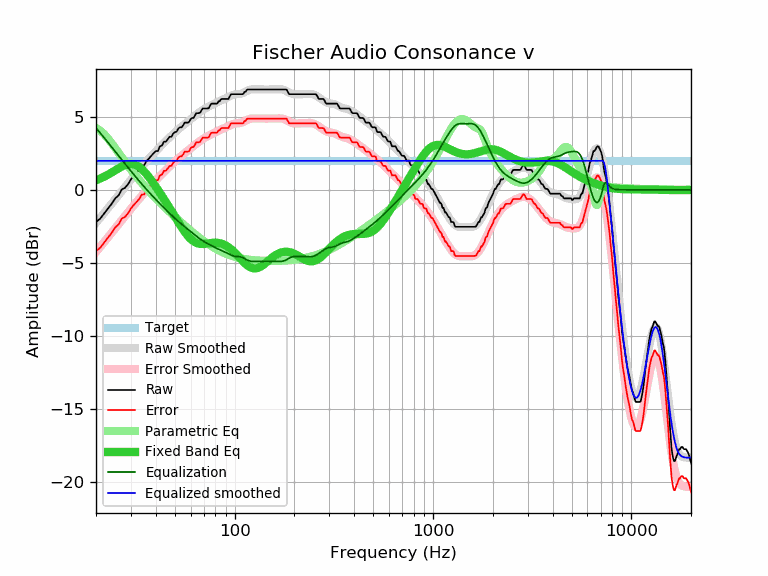

Source data for this figure (header and first rows):
frequency, raw, error, smoothed, error_smoothed, equalization, parametric_eq, equalized_raw, equalized_smoothed, target
20, -2.20, -4.19, -2.26, -4.25, 4.25, 0.66, 2.05, 1.99, 1.99
21, -1.97, -3.96, -1.91, -3.90, 3.90, 0.78, 1.94, 1.99, 1.99
22, -1.61, -3.60, -1.58, -3.57, 3.57, 0.91, 1.96, 1.99, 1.99
23, -1.27, -3.26, -1.25, -3.25, 3.25, 1.05, 1.98, 1.99, 1.99
24, -0.95, -2.94, -0.94, -2.93, 2.93, 1.19, 1.99, 1.99, 1.99
25, -0.58, -2.57, -0.64, -2.63, 2.63, 1.34, 2.05, 1.99, 1.99
26, -0.37, -2.36, -0.35, -2.34, 2.34, 1.48, 1.97, 1.99, 1.99
27, 0.04, -1.95, -0.07, -2.06, 2.06, 1.60, 2.10, 1.99, 1.99
28, 0.14, -1.85, 0.20, -1.79, 1.79, 1.70, 1.94, 1.99, 1.99
29, 0.39, -1.60, 0.46, -1.54, 1.54, 1.77, 1.93, 1.99, 1.99
30, 0.72, -1.27, 0.70, -1.29, 1.29, 1.79, 2.01, 1.99, 1.99
31, 0.96, -1.03, 0.94, -1.05, 1.05, 1.76, 2.02, 1.99, 1.99
32, 1.16, -0.83, 1.17, -0.83, 0.83, 1.69, 1.99, 1.99, 1.99
33, 1.37, -0.62, 1.38, -0.61, 0.61, 1.58, 1.99, 1.99, 1.99
34, 1.67, -0.32, 1.59, -0.41, 0.41, 1.43, 2.08, 1.99, 1.99
35, 1.69, -0.30, 1.78, -0.21, 0.21, 1.26, 1.90, 1.99, 1.99
36, 2.00, 0.01, 1.97, -0.02, 0.02, 1.07, 2.03, 1.99, 1.99
37, 2.15, 0.16, 2.15, 0.16, -0.16, 0.87, 2.00, 1.99, 1.99
38, 2.34, 0.35, 2.32, 0.33, -0.33, 0.66, 2.02, 1.99, 1.99
39, 2.50, 0.51, 2.49, 0.49, -0.49, 0.45, 2.01, 1.99, 1.99
40, 2.66, 0.67, 2.64, 0.65, -0.65, 0.23, 2.01, 1.99, 1.99
41, 2.66, 0.67, 2.79, 0.80, -0.80, 0.01, 1.86, 1.99, 1.99
42, 2.99, 1.00, 2.94, 0.95, -0.95, -0.20, 2.04, 1.99, 1.99
43, 3.04, 1.05, 3.08, 1.09, -1.09, -0.41, 1.95, 1.99, 1.99
44, 3.30, 1.31, 3.22, 1.23, -1.23, -0.62, 2.08, 1.99, 1.99
45, 3.31, 1.32, 3.35, 1.36, -1.36, -0.83, 1.95, 1.99, 1.99
46, 3.47, 1.48, 3.48, 1.48, -1.48, -1.03, 1.99, 1.99, 1.99
47, 3.64, 1.65, 3.60, 1.61, -1.61, -1.24, 2.03, 1.99, 1.99
48, 3.64, 1.65, 3.72, 1.73, -1.73, -1.44, 1.92, 1.99, 1.99
49, 3.86, 1.87, 3.83, 1.84, -1.84, -1.64, 2.02, 1.99, 1.99
50, 3.96, 1.97, 3.94, 1.95, -1.95, -1.83, 2.01, 1.99, 1.99
51, 3.99, 2.00, 4.05, 2.06, -2.06, -2.02, 1.94, 1.99, 1.99
52, 4.21, 2.22, 4.15, 2.16, -2.16, -2.21, 2.06, 1.99, 1.99
53, 4.29, 2.30, 4.25, 2.25, -2.25, -2.39, 2.04, 1.99, 1.99
54, 4.29, 2.30, 4.34, 2.34, -2.34, -2.56, 1.95, 1.99, 1.99
55, 4.43, 2.44, 4.43, 2.43, -2.43, -2.72, 2.00, 1.99, 1.99
56, 4.61, 2.62, 4.52, 2.52, -2.52, -2.87, 2.09, 1.99, 1.99
57, 4.61, 2.62, 4.60, 2.61, -2.61, -3.01, 2.01, 1.99, 1.99
58, 4.61, 2.62, 4.68, 2.69, -2.69, -3.14, 1.92, 1.99, 1.99
59, 4.66, 2.67, 4.76, 2.77, -2.77, -3.26, 1.89, 1.99, 1.99
60, 4.85, 2.86, 4.85, 2.85, -2.85, -3.36, 2.00, 1.99, 1.99
61, 4.93, 2.94, 4.93, 2.93, -2.93, -3.44, 2.00, 1.99, 1.99
62, 4.93, 2.94, 5.00, 3.01, -3.01, -3.52, 1.92, 1.99, 1.99
63, 5.08, 3.09, 5.08, 3.09, -3.09, -3.58, 2.00, 1.99, 1.99
64, 5.26, 3.27, 5.16, 3.16, -3.16, -3.62, 2.10, 1.99, 1.99
65, 5.26, 3.27, 5.23, 3.23, -3.23, -3.66, 2.03, 1.99, 1.99
66, 5.26, 3.27, 5.29, 3.30, -3.30, -3.68, 1.96, 1.99, 1.99
67, 5.29, 3.30, 5.36, 3.37, -3.37, -3.70, 1.93, 1.99, 1.99
68, 5.45, 3.46, 5.42, 3.43, -3.43, -3.70, 2.03, 1.99, 1.99
69, 5.58, 3.59, 5.48, 3.48, -3.48, -3.71, 2.10, 1.99, 1.99
70, 5.58, 3.59, 5.53, 3.54, -3.54, -3.70, 2.05, 1.99, 1.99
71, 5.58, 3.59, 5.58, 3.59, -3.59, -3.69, 2.00, 1.99, 1.99
72, 5.58, 3.59, 5.63, 3.63, -3.63, -3.68, 1.95, 1.99, 1.99
73, 5.58, 3.59, 5.67, 3.68, -3.68, -3.67, 1.90, 1.99, 1.99
74, 5.60, 3.61, 5.71, 3.72, -3.72, -3.66, 1.88, 1.99, 1.99
75, 5.75, 3.76, 5.76, 3.76, -3.76, -3.65, 1.99, 1.99, 1.99
76, 5.90, 3.91, 5.80, 3.80, -3.80, -3.64, 2.10, 1.99, 1.99
77, 5.91, 3.92, 5.84, 3.84, -3.84, -3.63, 2.07, 1.99, 1.99
78, 5.91, 3.92, 5.88, 3.88, -3.88, -3.62, 2.03, 1.99, 1.99
79, 5.91, 3.92, 5.91, 3.92, -3.92, -3.62, 1.99, 1.99, 1.99
... 553 more rows
